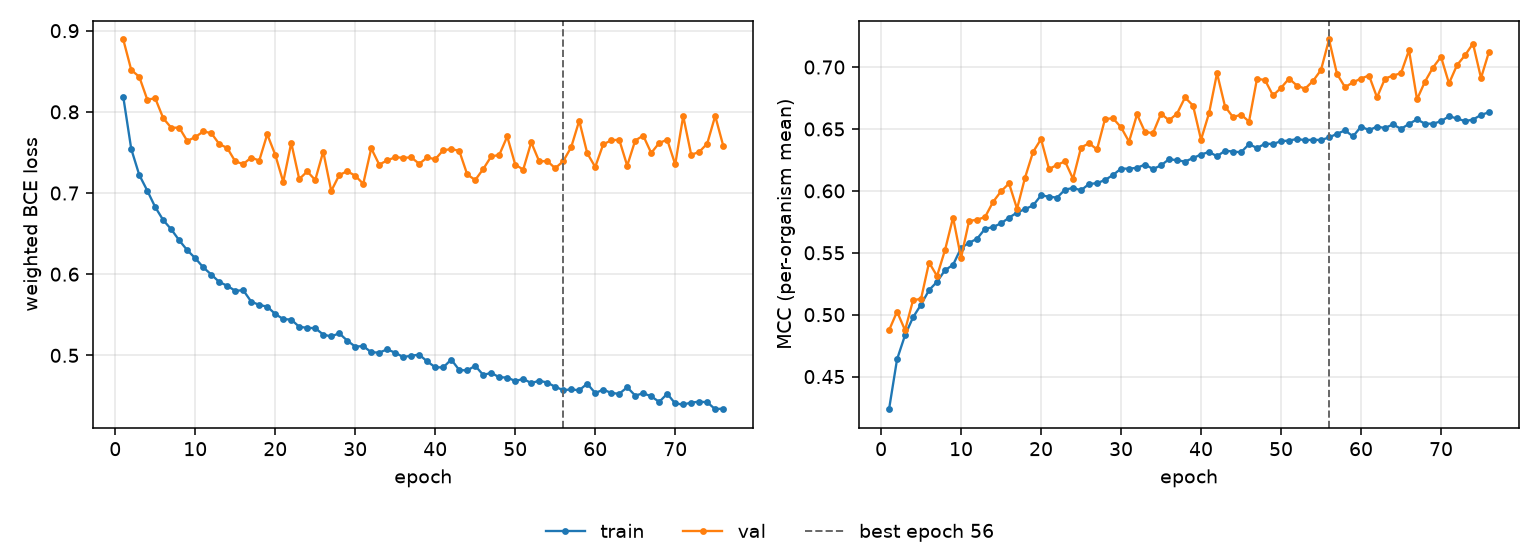

Source data for this figure (header and first rows):
epoch, tr_loss, vl_loss, tr_mcc, vl_mcc, is_best
1, 0.8185, 0.8892, 0.4237, 0.4874, False
2, 0.7542, 0.8516, 0.464, 0.5024, False
3, 0.7223, 0.8432, 0.4835, 0.4875, False
4, 0.703, 0.8151, 0.4979, 0.5117, False
5, 0.6826, 0.8167, 0.5081, 0.5128, False
6, 0.6666, 0.7921, 0.5198, 0.5421, False
7, 0.6553, 0.7804, 0.5266, 0.5312, False
8, 0.6417, 0.7805, 0.536, 0.5523, False
9, 0.6295, 0.7641, 0.5402, 0.5784, False
10, 0.6197, 0.7689, 0.5538, 0.5459, False
11, 0.6085, 0.7758, 0.5581, 0.5756, False
12, 0.5996, 0.7739, 0.5613, 0.5767, False
13, 0.5904, 0.7604, 0.5694, 0.5788, False
14, 0.5857, 0.7555, 0.5708, 0.5911, False
15, 0.5795, 0.7389, 0.5738, 0.5996, False
16, 0.5803, 0.7357, 0.5783, 0.606, False
17, 0.5661, 0.7437, 0.5825, 0.5855, False
18, 0.5622, 0.7399, 0.5853, 0.6107, False
19, 0.56, 0.7723, 0.5882, 0.6314, False
20, 0.5509, 0.7471, 0.5964, 0.6418, False
21, 0.5447, 0.7136, 0.5953, 0.6176, False
22, 0.544, 0.7618, 0.5945, 0.621, False
23, 0.5351, 0.7171, 0.601, 0.6238, False
24, 0.5339, 0.7266, 0.6023, 0.6097, False
25, 0.5334, 0.716, 0.6005, 0.635, False
26, 0.5256, 0.7511, 0.6056, 0.6384, False
27, 0.5232, 0.7025, 0.6062, 0.6335, False
28, 0.5272, 0.7221, 0.6088, 0.6581, False
29, 0.5181, 0.7269, 0.6128, 0.6586, False
30, 0.5108, 0.7213, 0.618, 0.6514, False
31, 0.5114, 0.7113, 0.6179, 0.6397, False
32, 0.5038, 0.7551, 0.6187, 0.6618, False
33, 0.5033, 0.735, 0.6212, 0.6475, False
34, 0.5074, 0.7402, 0.6176, 0.6467, False
35, 0.5032, 0.7441, 0.6206, 0.6624, False
36, 0.4979, 0.7434, 0.6256, 0.657, False
37, 0.4996, 0.7439, 0.6247, 0.6624, False
38, 0.5008, 0.736, 0.6237, 0.6754, False
39, 0.4925, 0.7438, 0.6265, 0.6689, False
40, 0.4853, 0.7416, 0.6294, 0.6413, False
41, 0.4851, 0.7527, 0.6314, 0.6627, False
42, 0.4948, 0.7541, 0.6279, 0.695, False
43, 0.4819, 0.7521, 0.6324, 0.6681, False
44, 0.4814, 0.7229, 0.6318, 0.6595, False
45, 0.4871, 0.716, 0.6312, 0.6616, False
46, 0.4758, 0.7295, 0.6377, 0.656, False
47, 0.4784, 0.7451, 0.6346, 0.6906, False
48, 0.473, 0.7468, 0.638, 0.6895, False
49, 0.4727, 0.7696, 0.6379, 0.677, False
50, 0.4683, 0.735, 0.6401, 0.6832, False
51, 0.471, 0.7289, 0.6406, 0.6907, False
52, 0.4658, 0.7625, 0.6419, 0.685, False
53, 0.4687, 0.739, 0.6409, 0.6825, False
54, 0.4665, 0.7394, 0.6413, 0.6888, False
55, 0.4612, 0.7306, 0.641, 0.6977, False
56, 0.4572, 0.7392, 0.6432, 0.7223, True
57, 0.458, 0.7566, 0.6461, 0.6944, False
58, 0.457, 0.789, 0.6489, 0.6838, False
59, 0.4651, 0.7491, 0.644, 0.6876, False
60, 0.4536, 0.7321, 0.6519, 0.6908, False
... 16 more rows
